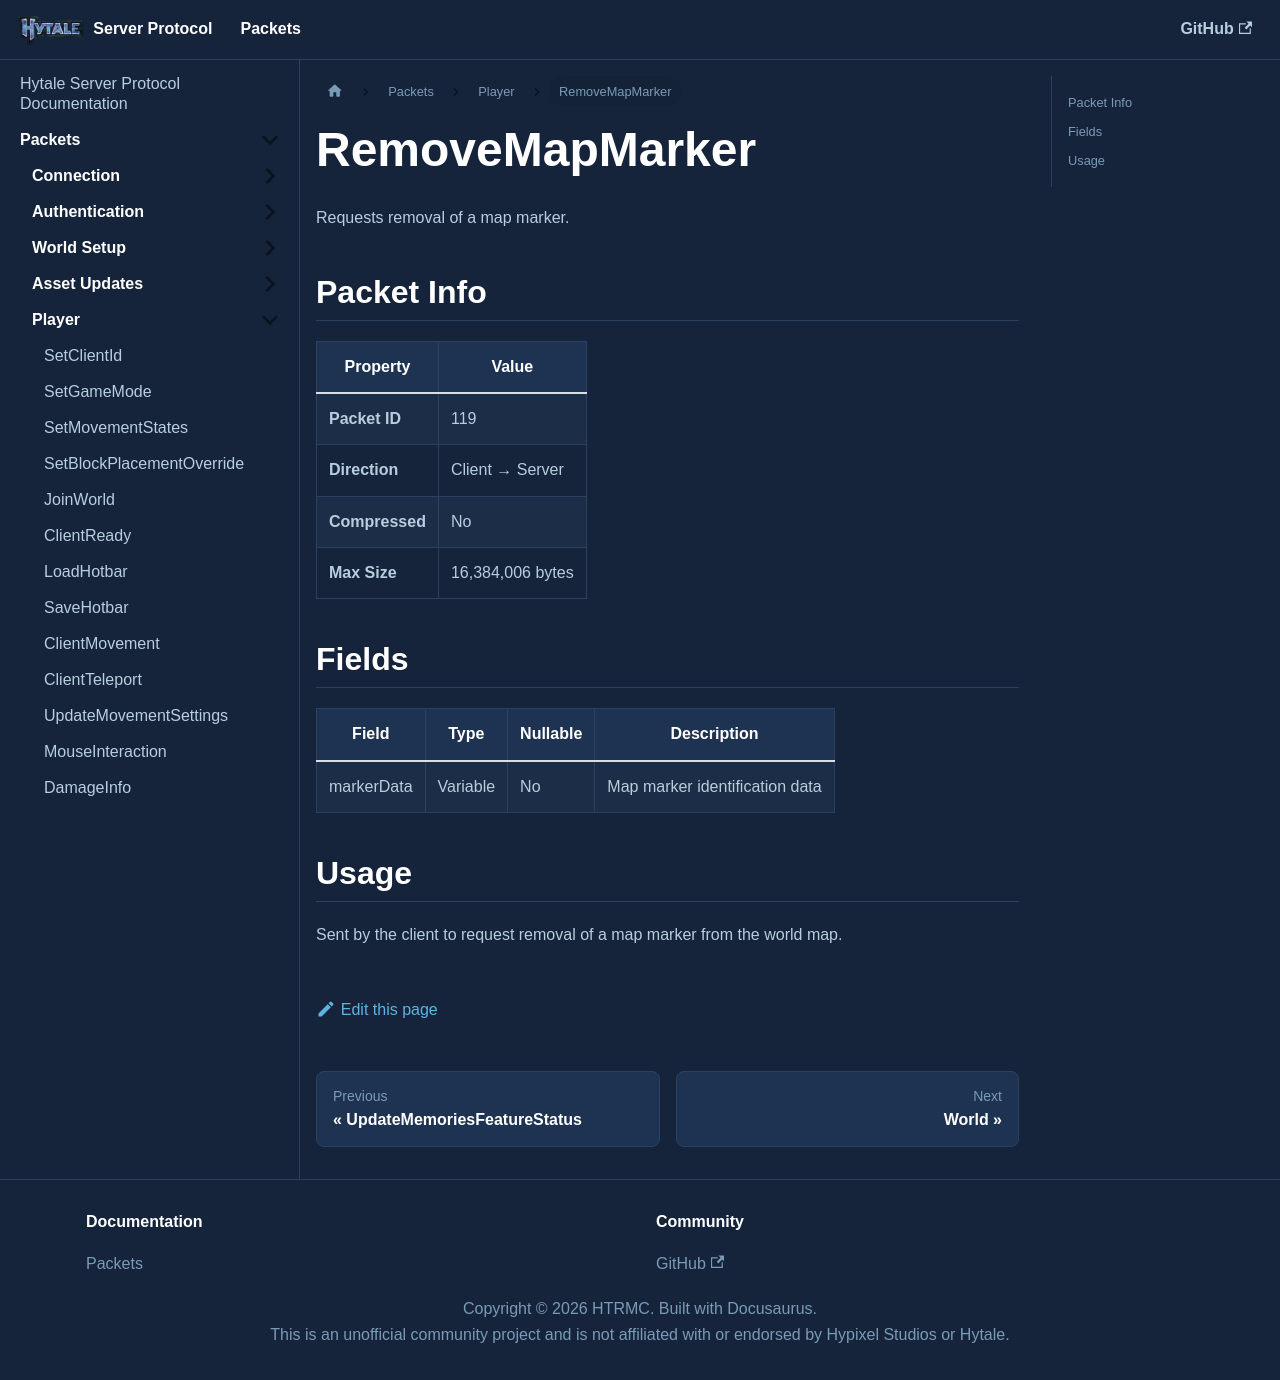

repository: HTRMC/HytaleServerDocs · page: docs/packets/player/removemapmarker/index.html · generator: docusaurus

---
sidebar_position: 20
---

# RemoveMapMarker

Requests removal of a map marker.

## Packet Info

| Property | Value |
|----------|-------|
| **Packet ID** | 119 |
| **Direction** | Client → Server |
| **Compressed** | No |
| **Max Size** | 16,384,006 bytes |

## Fields

| Field | Type | Nullable | Description |
|-------|------|----------|-------------|
| markerData | Variable | No | Map marker identification data |

## Usage

Sent by the client to request removal of a map marker from the world map.
